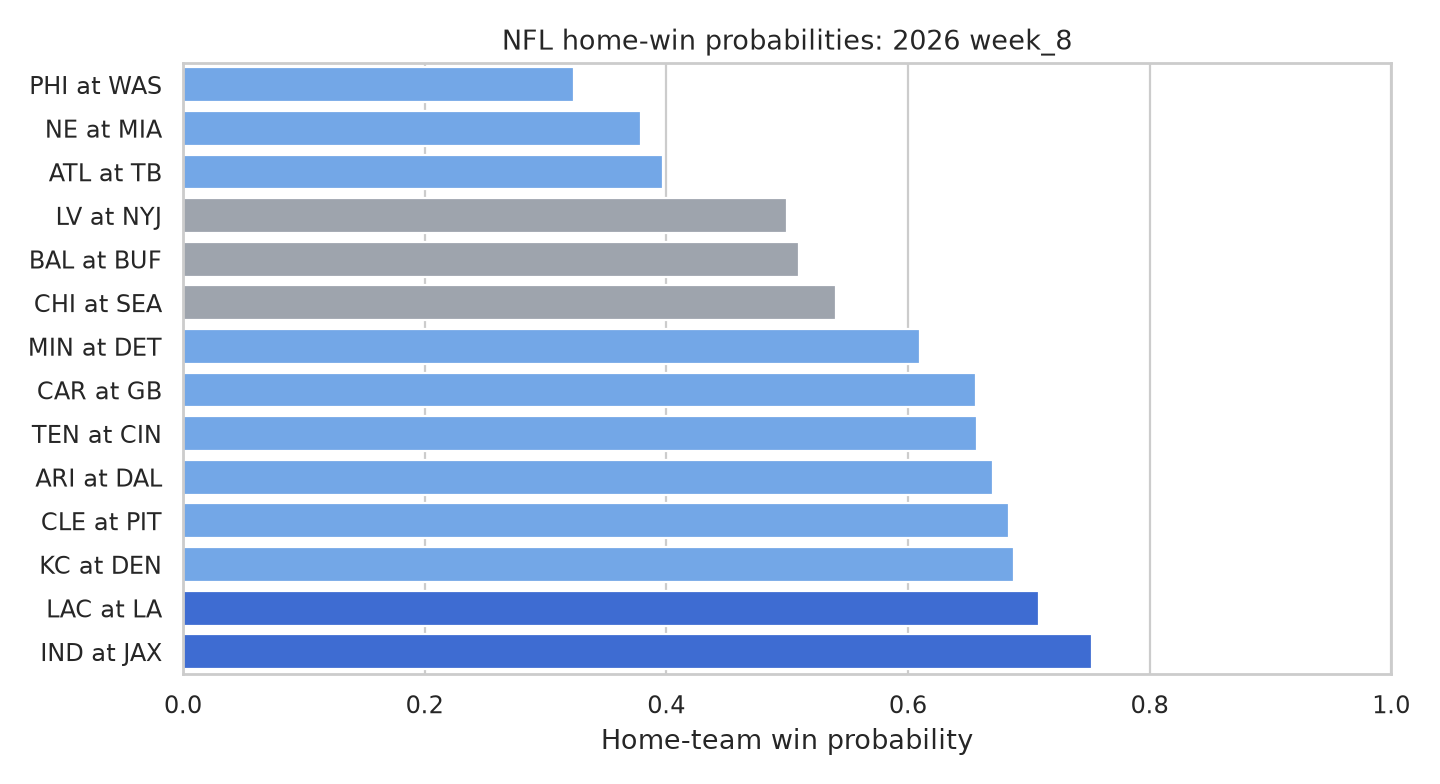

The table this chart was drawn from, first rows:
game_id, season, week, game_date, home_team, away_team, home_win_probability, predicted_winner, confidence_tier
2026_08_ARI_DAL, 2026, 8, 2026-11-01, DAL, ARI, 0.6706, DAL, medium
2026_08_ATL_TB, 2026, 8, 2026-11-01, TB, ATL, 0.3973, ATL, medium
2026_08_BAL_BUF, 2026, 8, 2026-11-01, BUF, BAL, 0.5101, BUF, low
2026_08_CAR_GB, 2026, 8, 2026-10-29, GB, CAR, 0.6563, GB, medium
2026_08_CHI_SEA, 2026, 8, 2026-11-02, SEA, CHI, 0.5402, SEA, low
2026_08_CLE_PIT, 2026, 8, 2026-11-01, PIT, CLE, 0.6833, PIT, medium
2026_08_IND_JAX, 2026, 8, 2026-11-01, JAX, IND, 0.7526, JAX, high
2026_08_KC_DEN, 2026, 8, 2026-11-01, DEN, KC, 0.6876, DEN, medium
2026_08_LAC_LA, 2026, 8, 2026-11-01, LA, LAC, 0.7083, LA, high
2026_08_LV_NYJ, 2026, 8, 2026-11-01, NYJ, LV, 0.4996, LV, low
2026_08_MIN_DET, 2026, 8, 2026-11-01, DET, MIN, 0.6096, DET, medium
2026_08_NE_MIA, 2026, 8, 2026-11-01, MIA, NE, 0.3788, NE, medium
2026_08_PHI_WAS, 2026, 8, 2026-11-01, WAS, PHI, 0.3235, PHI, medium
2026_08_TEN_CIN, 2026, 8, 2026-11-01, CIN, TEN, 0.6575, CIN, medium
